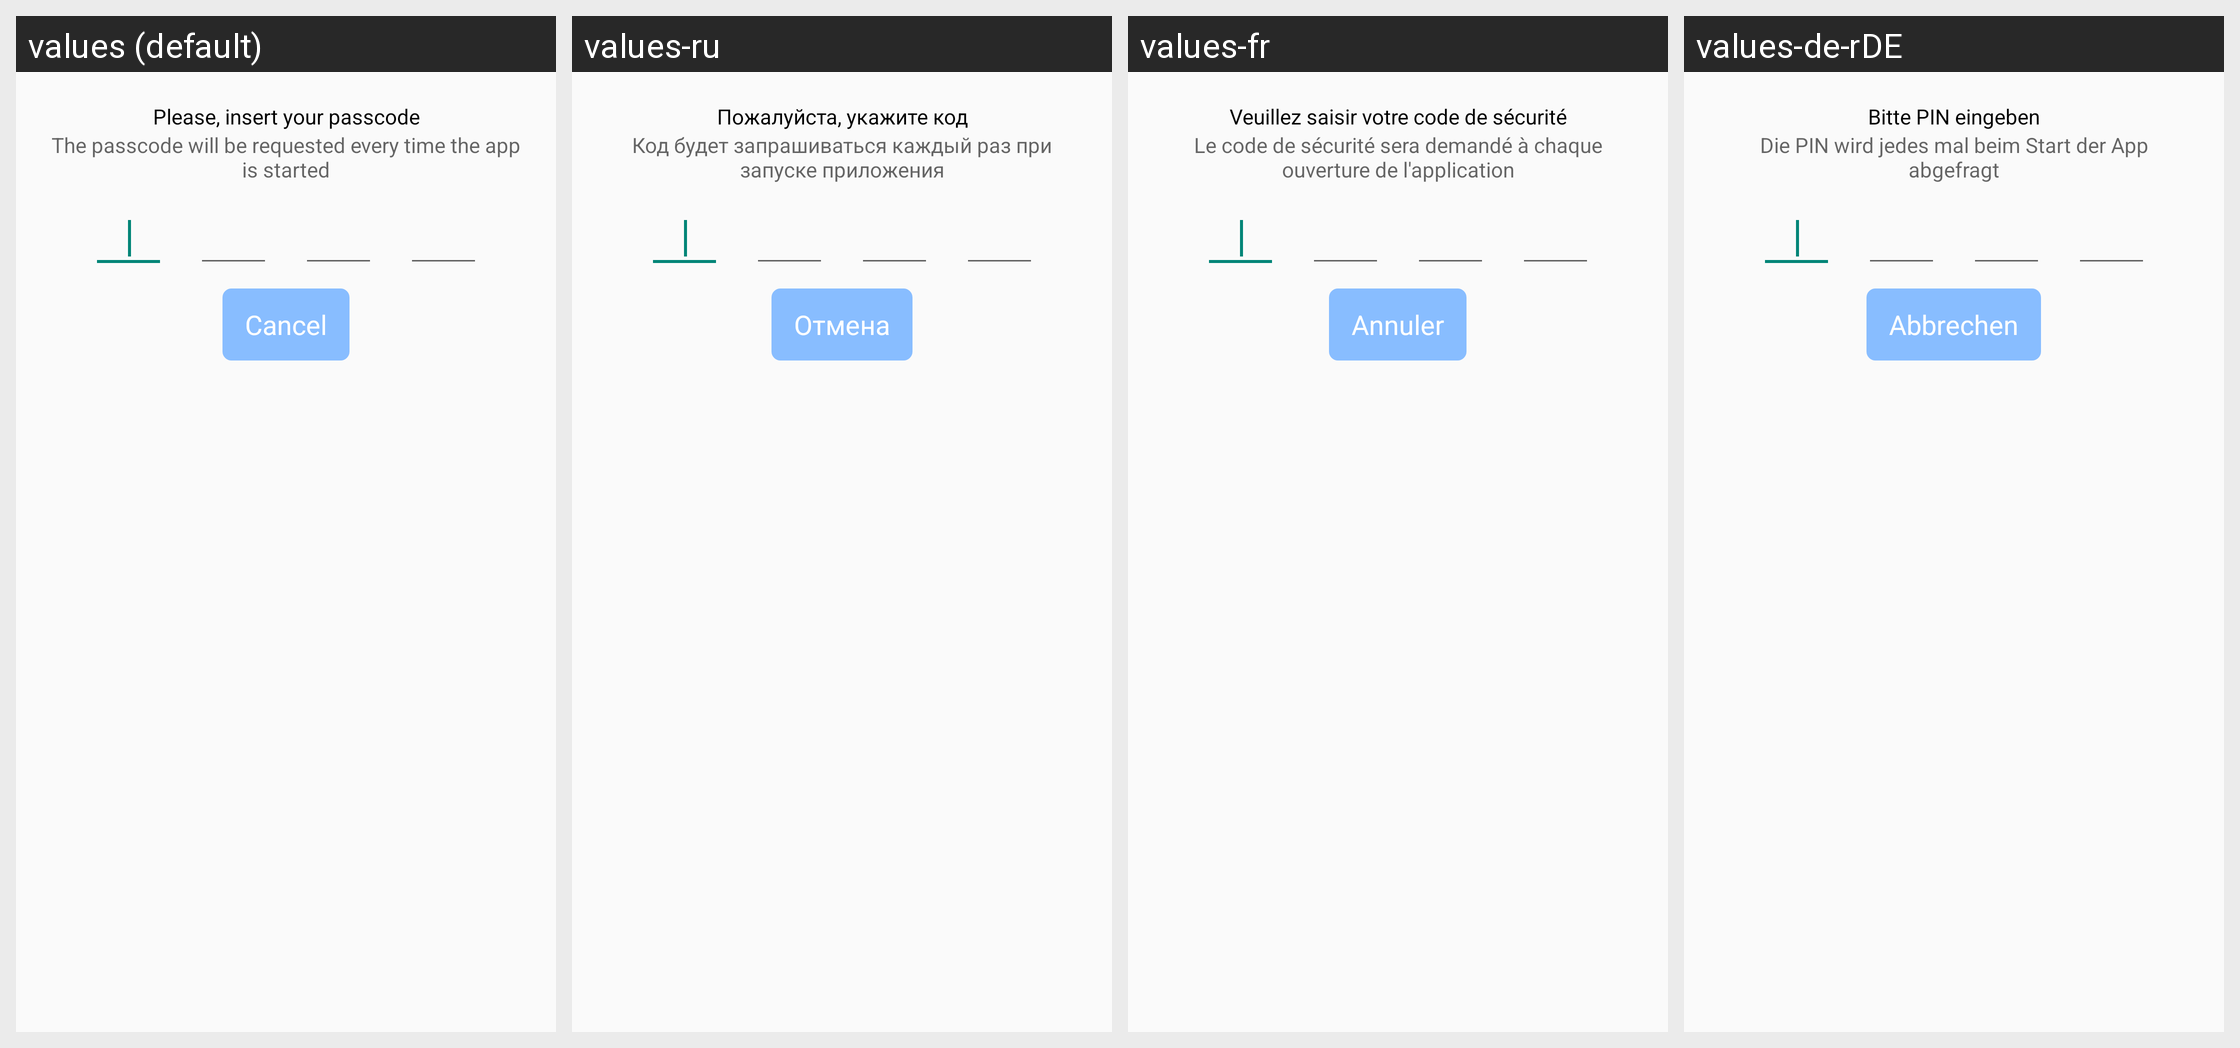

Translations of the strings shown on this Android screen, per locale in the grid:
Android screen res/layout/passcodelock.xml rendered under 4 locales, left to right: values (default), values-ru, values-fr, values-de-rDE. Device: Nexus 5 (rendered at 1080×1920; each locale shown at half size, 540×960, under a caption strip naming it); theme Theme.ownCloud.
Other locales in the repository, not shown: values-af-rZA, values-ar, values-az, values-be, values-bg-rBG, values-bn-rBD, values-bn-rIN, values-bs, values-ca, values-cs-rCZ, values-cy-rGB, values-da, values-de, values-de-rAT, values-de-rCH, values-el, values-en-rGB, values-eo, values-es, values-es-rAR, values-es-rCL, values-es-rMX, values-es-rPY, values-et-rEE, values-eu, values-eu-rES, values-fa, values-fi, values-fi-rFI, values-gl, values-he, values-hi, values-hi-rIN, values-hr, values-hu-rHU, values-hy, values-ia, values-id, values-is, values-it, values-ja-rJP, values-jv, values-ka, values-ka-rGE, values-km, values-kn, values-ko, values-ku-rIQ, values-lb, values-lo, values-lt-rLT, values-lv, values-mk, values-ml-rIN, values-mn, values-ms-rMY, values-my, values-nb-rNO, values-nl, values-nn-rNO, values-oc, values-pa, values-pl, values-pt-rBR, values-pt-rPT, values-ro, values-ru-rRU, values-si-rLK, values-sk, values-sk-rSK, values-sl, values-sq, values-sr, values-sr-rSP, values-sv, values-ta-rIN, values-ta-rLK, values-te, values-th-rTH, values-tr, values-ug, values-uk, values-ur, values-ur-rPK, values-vi, values-yo, values-zh-rCN, values-zh-rHK, values-zh-rTW.
Strings drawn on this screen, with the default value and each locale's value (text and hints the layout hard-codes, and strings that could not be matched under every locale, appear in the picture but are not listed):

pass_code_enter_pass_code
  values: Please, insert your passcode
  values-ru: Пожалуйста, укажите код
  values-fr: Veuillez saisir votre code de sécurité
  values-de-rDE: Bitte PIN eingeben

common_cancel
  values: Cancel
  values-ru: Отмена
  values-fr: Annuler
  values-de-rDE: Abbrechen
